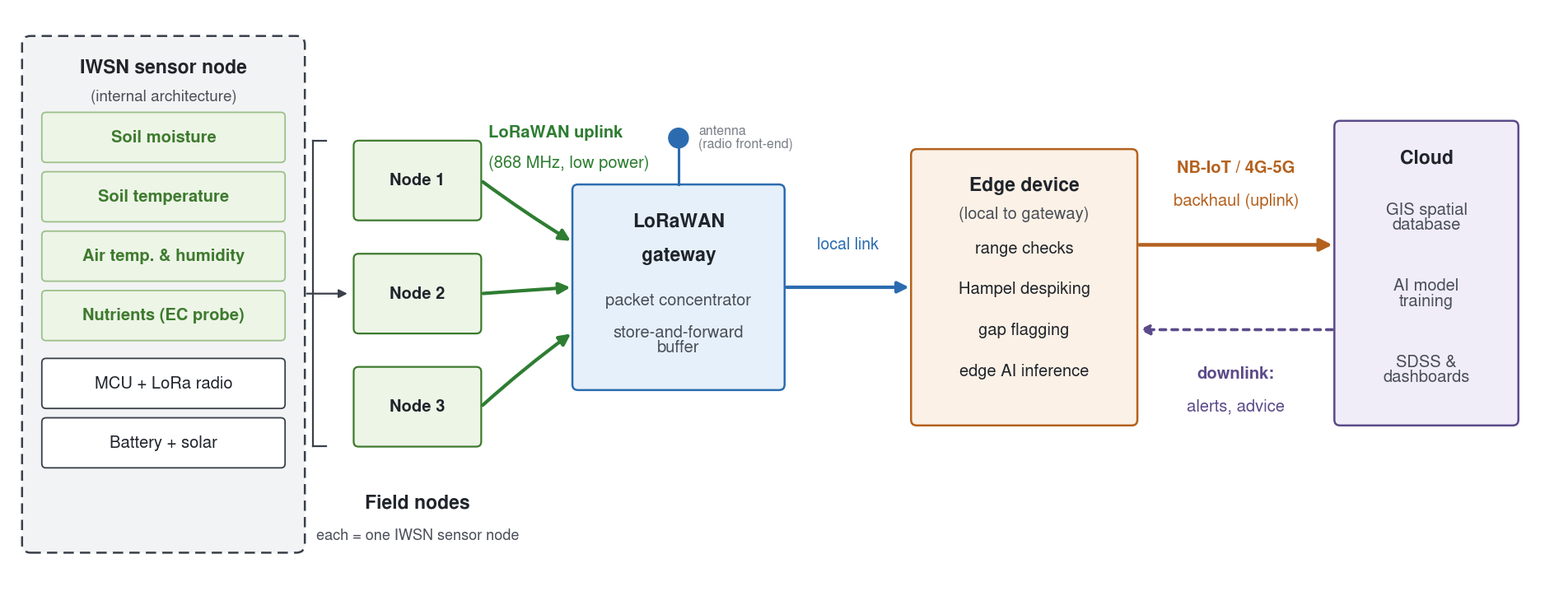

The matplotlib source for this figure:
#!/usr/bin/env python3
# =============================================================================
# IWSN node architecture + communication topology (fig08) - corrected to match
# the paper methodology (Sec. 4.2-4.3, communication paragraphs) and Listing
# lst:iwsn. Same general flat design as before.
#
# Corrections vs. previous figure:
#   * gateway -> edge link relabelled as a plain LOCAL link (paper says the edge
#     device is local to the gateway); the spurious "wired / Wi-Fi" is removed.
#   * "despiking (QC)" -> "Hampel despiking" (the exact method in lst:iwsn).
#   * added "store-and-forward buffer" at the gateway/edge (the paper's edge-
#     buffering / intermittent-connectivity robustness claim).
#
# Output: fig08_iwsn_node_topology.png / .pdf   |  Requires: matplotlib
# =============================================================================

import matplotlib
import matplotlib.pyplot as plt
from matplotlib.patches import FancyBboxPatch, FancyArrowPatch, Circle
from matplotlib.lines import Line2D

matplotlib.rcParams["font.family"] = "sans-serif"
matplotlib.rcParams["font.sans-serif"] = [
    "Nimbus Sans", "Nimbus Sans L", "NimbusSans", "DejaVu Sans", "Arial", "Helvetica",
]

# ------------------------------ palette --------------------------------------
GREEN  = ("#3E7A2E", "#9CC08A", "#EDF5E7")   # node / sensors
BLUE   = ("#2B6CB0", "#8FB8E0", "#E6F0FA")   # gateway
ORANGE = ("#B4611E", "#E3B583", "#FBF1E6")   # edge device
VIOLET = ("#5B4B8A", "#B7ACD6", "#F0EDF8")   # cloud
GREY   = ("#39404A", "#9AA3AD", "#F0F1F3")   # node enclosure
INK, SUBINK = "#20242B", "#4A4F58"
A_LORA, A_LOCAL, A_BACK, A_DOWN = "#2E7D32", "#2B6CB0", "#B4611E", "#5B4B8A"

FS_T, FS_B, FS_LBL = 16.5, 14.5, 14.5

# ------------------------------ helpers --------------------------------------
def box(ax, x, y, w, h, fill, edge, r=0.35, lw=1.6, z=2, dashed=False):
    ax.add_patch(FancyBboxPatch((x, y), w, h,
                 boxstyle=f"round,pad=0.02,rounding_size={r}",
                 facecolor=fill, edgecolor=edge, linewidth=lw, zorder=z,
                 linestyle=(0, (5, 3)) if dashed else "-"))

def arrow(ax, p1, p2, color, lw=3.0, dashed=False, ms=20, rad=0.0):
    ax.add_patch(FancyArrowPatch(p1, p2, arrowstyle="-|>", mutation_scale=ms,
                 lw=lw, color=color, zorder=6, shrinkA=2, shrinkB=2,
                 connectionstyle=f"arc3,rad={rad}",
                 linestyle=(0, (2, 2)) if dashed else "-"))

# =============================================================================
# CANVAS
# =============================================================================
fig, ax = plt.subplots(figsize=(19.0, 7.1))
ax.set_xlim(0, 110); ax.set_ylim(0, 41); ax.axis("off")

# =============================================================================
# 1) IWSN SENSOR NODE (dashed enclosure with sensor + hardware cards)
# =============================================================================
nx, ny, nw, nh = 1.0, 2.5, 20.0, 36.5
box(ax, nx, ny, nw, nh, "#F2F3F4", GREY[0], r=0.6, lw=1.8, z=1, dashed=True)
ax.text(nx + nw / 2, ny + nh - 2.2, "IWSN sensor node", ha="center", va="center",
        color=INK, fontsize=FS_T, fontweight="bold")
ax.text(nx + nw / 2, ny + nh - 4.3, "(internal architecture)", ha="center",
        va="center", color=SUBINK, fontsize=FS_B - 1.0)

sensors = ["Soil moisture", "Soil temperature", "Air temp. & humidity",
           "Nutrients (EC probe)"]
hw = ["MCU + LoRa radio", "Battery + solar"]
card_h, gap = 3.5, 0.7
cy = ny + nh - 5.4
for s in sensors:
    cy -= card_h
    box(ax, nx + 1.4, cy, nw - 2.8, card_h, GREEN[2], GREEN[1], r=0.3, lw=1.3, z=3)
    ax.text(nx + nw / 2, cy + card_h / 2, s, ha="center", va="center",
            color=GREEN[0], fontsize=FS_B, fontweight="bold")
    cy -= gap
cy -= 0.6
for h in hw:
    cy -= card_h
    box(ax, nx + 1.4, cy, nw - 2.8, card_h, "white", GREY[0], r=0.3, lw=1.3, z=3)
    ax.text(nx + nw / 2, cy + card_h / 2, h, ha="center", va="center",
            color=INK, fontsize=FS_B)
    cy -= gap

# =============================================================================
# 2) FIELD NODES (three) -> converge to gateway
# =============================================================================
fnx, fnw, fnh = 24.5, 9.0, 5.6
node_y = [26.0, 18.0, 10.0]
node_mid = []
for i, yy in enumerate(node_y):
    box(ax, fnx, yy, fnw, fnh, GREEN[2], GREEN[0], r=0.35, lw=1.6, z=3)
    ax.text(fnx + fnw / 2, yy + fnh / 2, f"Node {i+1}", ha="center", va="center",
            color=INK, fontsize=FS_B, fontweight="bold")
    node_mid.append((fnx + fnw, yy + fnh / 2))
# The enclosure is the internal architecture of EACH field node (not one
# specific node). Show this with a curly brace spanning the node stack and a
# single "expands to" arrow, instead of lines that single out particular nodes.
bx = nx + nw + 0.6                    # brace x, just right of the enclosure
b_top, b_bot = node_y[0] + fnh, node_y[2]   # span the whole node stack
b_mid = (b_top + b_bot) / 2
# vertical brace
ax.add_line(Line2D([bx, bx], [b_bot, b_top], color=GREY[0], lw=1.6, zorder=2))
ax.add_line(Line2D([bx, bx + 0.9], [b_top, b_top], color=GREY[0], lw=1.6, zorder=2))
ax.add_line(Line2D([bx, bx + 0.9], [b_bot, b_bot], color=GREY[0], lw=1.6, zorder=2))
# short arrow from the enclosure into the brace, with an explanatory label
ax.add_patch(FancyArrowPatch((nx + nw, b_mid), (fnx - 0.3, b_mid),
             arrowstyle="-|>", mutation_scale=15, lw=1.6, color=GREY[0], zorder=2))


# =============================================================================
# 3) LoRaWAN GATEWAY (packet concentrator + store-and-forward)
# =============================================================================
gx, gy, gw, gh = 40.0, 14.0, 15.0, 14.5
box(ax, gx, gy, gw, gh, BLUE[2], BLUE[0], r=0.4, lw=1.8, z=3)
ax.text(gx + gw / 2, gy + gh - 2.6, "LoRaWAN", ha="center", va="center",
        color=INK, fontsize=FS_T, fontweight="bold")
ax.text(gx + gw / 2, gy + gh - 5.0, "gateway", ha="center", va="center",
        color=INK, fontsize=FS_T, fontweight="bold")
ax.text(gx + gw / 2, gy + gh - 8.2, "packet concentrator", ha="center", va="center",
        color=SUBINK, fontsize=FS_B)
ax.text(gx + gw / 2, gy + gh - 11.0, "store-and-forward\nbuffer", ha="center",
        va="center", color=SUBINK, fontsize=FS_B, linespacing=0.95)
# little antenna (mast + node) with a small grey explanatory label
ax.add_line(Line2D([gx + gw / 2, gx + gw / 2], [gy + gh, gy + gh + 3.0],
            color=BLUE[0], lw=2.2, zorder=4))
ax.add_patch(Circle((gx + gw / 2, gy + gh + 3.3), 0.7, color=BLUE[0], zorder=5))
ax.text(gx + gw / 2 + 1.4, gy + gh + 3.3, "antenna\n(radio front-end)", ha="left",
        va="center", color="#7A7F87", fontsize=FS_B - 3.0, linespacing=0.95)

# LoRaWAN uplinks node -> gateway: land on three DISTINCT points on the gateway
# left edge so all three arrows read clearly (Node 2 no longer hidden).
gin_pts = [(gx, gy + gh * 0.72),   # Node 1 -> upper
           (gx, gy + gh * 0.50),   # Node 2 -> middle
           (gx, gy + gh * 0.28)]   # Node 3 -> lower
for (mx, my), gpt in zip(node_mid, gin_pts):
    rad = 0.10 * (my - gpt[1]) / 20.0
    arrow(ax, (mx, my), gpt, A_LORA, lw=3.0, ms=20, rad=rad)
ax.text(34.0, 32.2, "LoRaWAN uplink", ha="left", va="center",
        color=A_LORA, fontsize=FS_LBL, fontweight="bold")
ax.text(34.0, 30.0, "(868 MHz, low power)", ha="left", va="center",
        color=A_LORA, fontsize=FS_B)

# =============================================================================
# 4) EDGE DEVICE (local link from gateway) - QC chain from Listing lst:iwsn
# =============================================================================
ex, ey, ew, eh = 64.0, 11.5, 16.0, 19.5
box(ax, ex, ey, ew, eh, ORANGE[2], ORANGE[0], r=0.4, lw=1.8, z=3)
ax.text(ex + ew / 2, ey + eh - 2.6, "Edge device", ha="center", va="center",
        color=INK, fontsize=FS_T, fontweight="bold")
ax.text(ex + ew / 2, ey + eh - 4.6, "(local to gateway)", ha="center", va="center",
        color=SUBINK, fontsize=FS_B)
qc = ["range checks", "Hampel despiking", "gap flagging", "edge AI inference"]
qy = ey + eh - 7.0
for q in qc:
    ax.text(ex + ew / 2, qy, q, ha="center", va="center",
            color=INK, fontsize=FS_B)
    qy -= 2.9

# local link gateway -> edge (plain solid; co-located, not Wi-Fi)
arrow(ax, (gx + gw, gy + gh / 2), (ex, ey + eh / 2), A_LOCAL, lw=3.0, ms=20)
ax.text((gx + gw + ex) / 2, gy + gh / 2 + 3.0, "local link", ha="center",
        va="center", color=A_LOCAL, fontsize=FS_B - 0.5)

# =============================================================================
# 5) CLOUD (backhaul up, downlink back)
# =============================================================================
cx, cy2, cw, ch = 94.0, 11.5, 13.0, 21.5
box(ax, cx, cy2, cw, ch, VIOLET[2], VIOLET[0], r=0.4, lw=1.8, z=3)
ax.text(cx + cw / 2, cy2 + ch - 2.6, "Cloud", ha="center", va="center",
        color=INK, fontsize=FS_T, fontweight="bold")
cloud_items = ["GIS spatial\ndatabase", "AI model\ntraining", "SDSS &\ndashboards"]
ciy = cy2 + ch - 6.8
for it in cloud_items:
    ax.text(cx + cw / 2, ciy, it, ha="center", va="center",
            color=SUBINK, fontsize=FS_B, linespacing=0.95)
    ciy -= 5.4

# backhaul edge -> cloud : HORIZONTAL, upper level; label stacked above it
gap_x = (ex + ew + cx) / 2
y_up = ey + eh / 2 + 3.0
arrow(ax, (ex + ew, y_up), (cx, y_up), A_BACK, lw=3.2, ms=22)
ax.text(gap_x, y_up + 5.4, "NB-IoT / 4G-5G", ha="center",
        va="center", color=A_BACK, fontsize=FS_LBL, fontweight="bold")
ax.text(gap_x, y_up + 3.1, "backhaul (uplink)", ha="center",
        va="center", color=A_BACK, fontsize=FS_B)

# downlink cloud -> edge : HORIZONTAL, lower level; label stacked below it
y_dn = ey + eh / 2 - 3.0
arrow(ax, (cx, y_dn), (ex + ew, y_dn), A_DOWN, lw=2.6, dashed=True, ms=18)
ax.text(gap_x, y_dn - 3.1, "downlink:", ha="center",
        va="center", color=A_DOWN, fontsize=FS_B, fontweight="bold")
ax.text(gap_x, y_dn - 5.4, "alerts, advice", ha="center",
        va="center", color=A_DOWN, fontsize=FS_B)

# =============================================================================
# "Field nodes" label under the node stack
# =============================================================================
ax.text(fnx + fnw / 2, 6.0, "Field nodes", ha="center", va="center",
        color=INK, fontsize=FS_T, fontweight="bold")
ax.text(fnx + fnw / 2, 3.7, "each = one IWSN sensor node", ha="center",
        va="center", color=SUBINK, fontsize=FS_B - 1.5)

plt.subplots_adjust(left=0.004, right=0.996, top=0.996, bottom=0.004)
fig.savefig("fig08_iwsn_node_topology.png", dpi=300, bbox_inches="tight")
fig.savefig("fig08_iwsn_node_topology.pdf", bbox_inches="tight")
print("wrote fig08_iwsn_node_topology.png and .pdf")
